The GitHub repository Viraj-Mavani/smart_agriculture_system contains a labelled image folder "data" with 10 categories: tomato bacterial spot, tomato early blight, tomato late blight, tomato leaf mold, tomato septoria leaf spot, tomato spider mites two-spotted, tomato target spot, tomato yellow leaf curl virus, tomato mosaic virus, tomato healthy. Examples follow, each with its label.

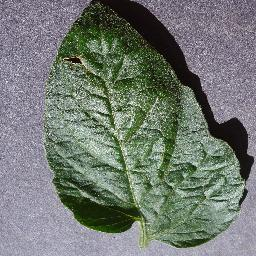
Label: tomato healthy

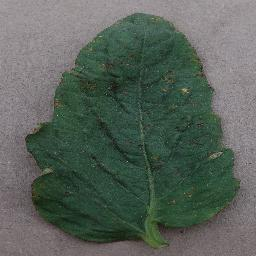
Label: tomato bacterial spot

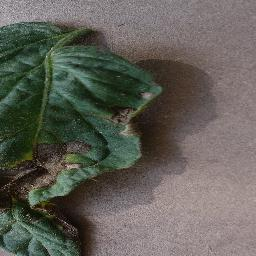
Label: tomato early blight

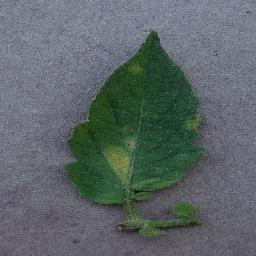
Label: tomato leaf mold

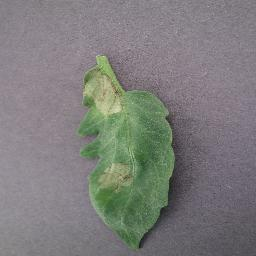
Label: tomato late blight

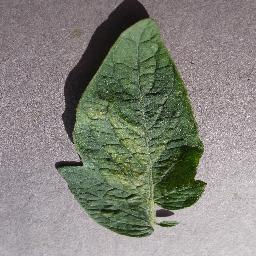
Label: tomato spider mites two-spotted
